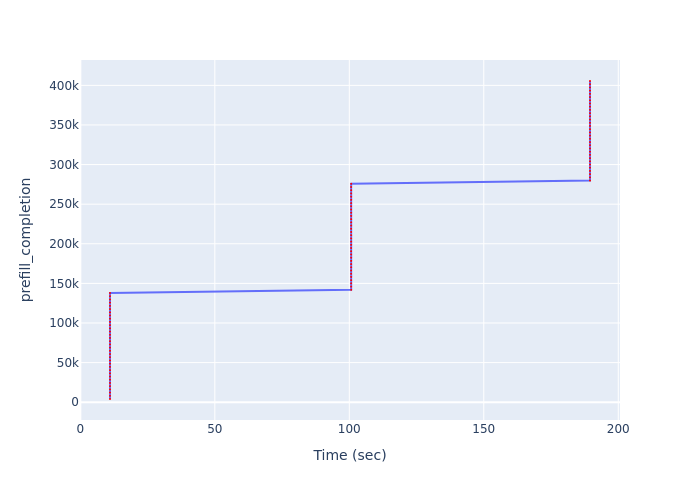

Data behind this chart, as committed beside it:
Time (sec), prefill_completion
11.03, 4055
11.03, 8110
11.03, 12165
11.03, 16220
11.03, 20275
11.03, 24330
11.03, 28385
11.03, 32440
11.03, 36495
11.03, 40550
11.03, 44605
11.03, 48660
11.03, 52715
11.03, 56770
11.03, 60825
11.03, 64880
11.03, 68935
11.03, 72990
11.03, 77045
11.03, 81100
11.03, 85155
11.03, 89210
11.03, 93265
11.03, 97320
11.03, 101375
11.03, 105430
11.03, 109485
11.03, 113540
11.03, 117595
11.03, 121650
11.03, 125705
11.03, 129760
11.03, 133815
11.03, 137870
100.7, 141925
100.7, 145980
100.7, 150035
100.7, 154090
100.7, 158145
100.7, 162200
100.7, 166255
100.7, 170310
100.7, 174365
100.7, 178420
100.7, 182475
100.7, 186530
100.7, 190585
100.7, 194640
100.7, 198695
100.7, 202750
100.7, 206805
100.7, 210860
100.7, 214915
100.7, 218970
100.7, 223025
100.7, 227080
100.7, 231135
100.7, 235190
100.7, 239245
100.7, 243300
... 40 more rows
